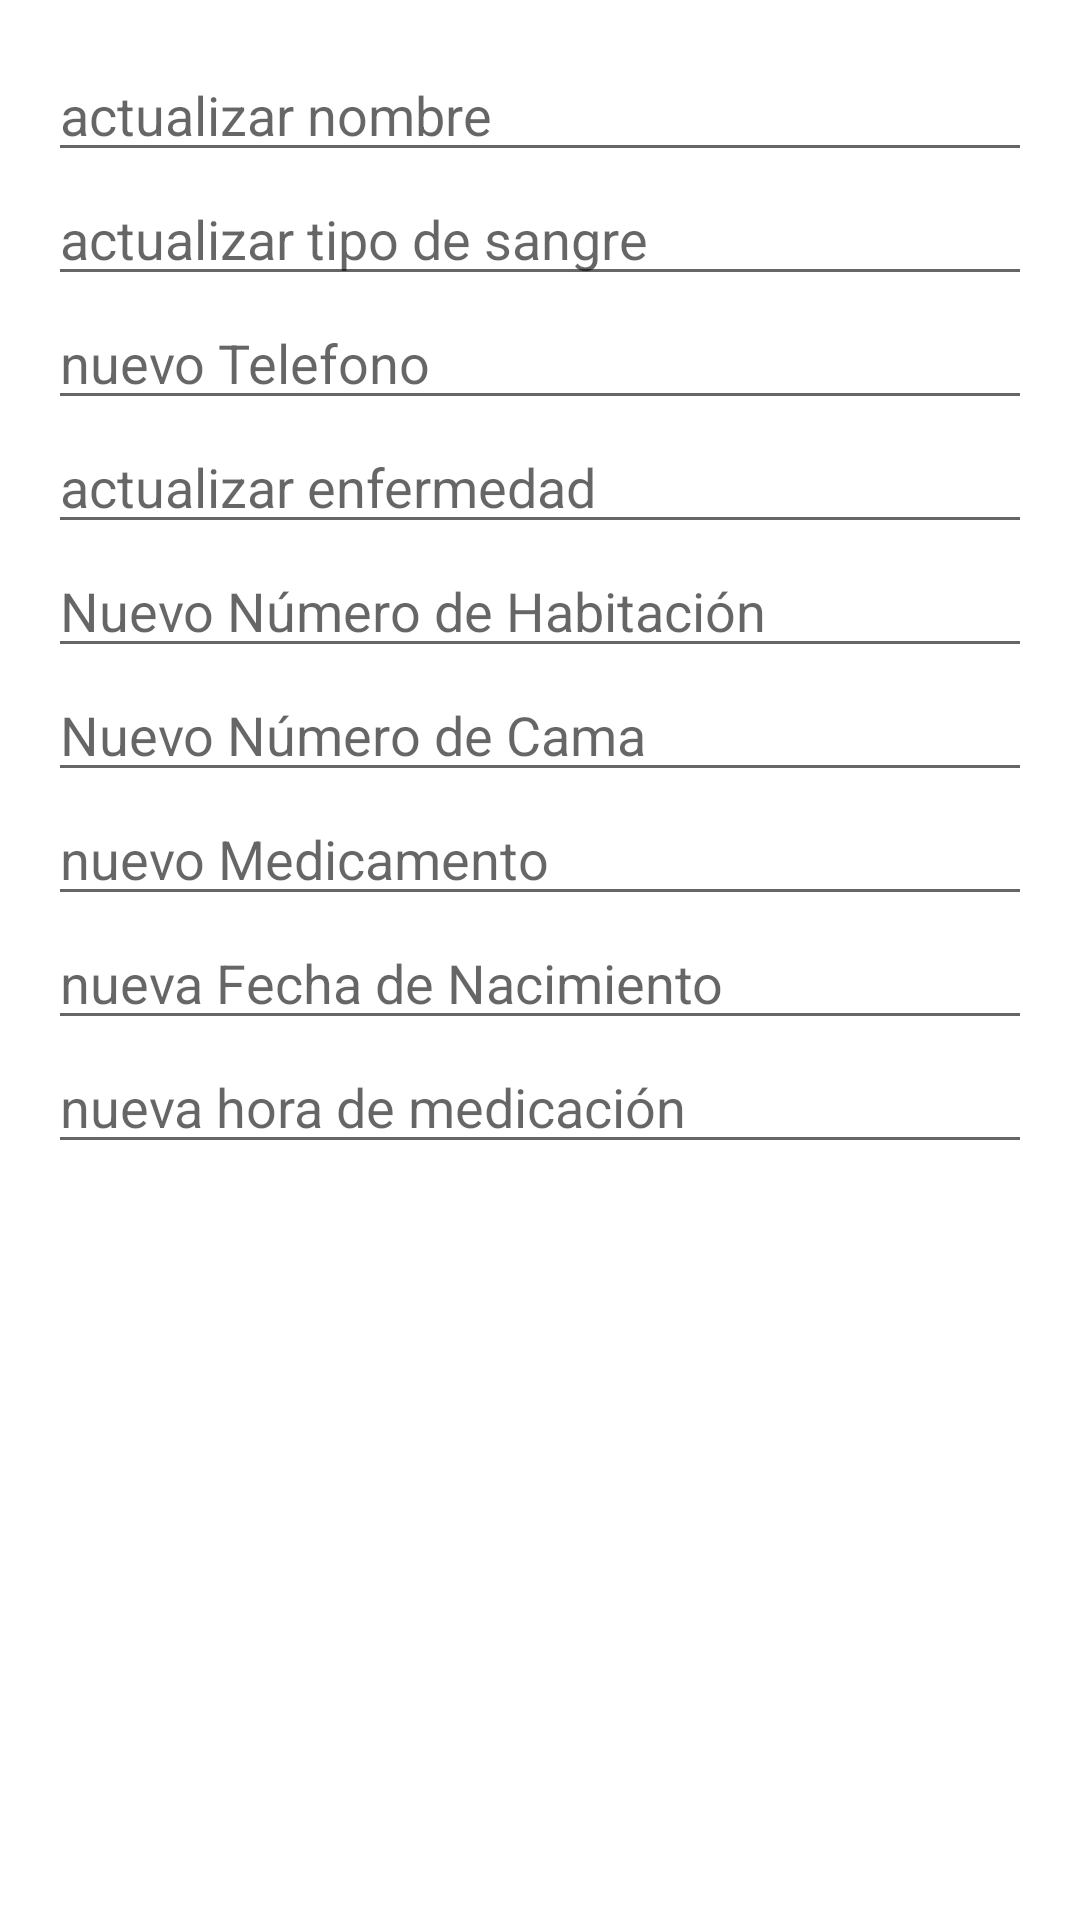

Android layout source for this screen:
<!-- AndroidManifest.xml: application theme Theme.HospitalBloom -->
<!-- res/layout/activity_actualizar.xml -->
<?xml version="1.0" encoding="utf-8"?>
<LinearLayout xmlns:android="http://schemas.android.com/apk/res/android"
    xmlns:tools="http://schemas.android.com/tools"
    android:layout_width="match_parent"
    android:layout_height="wrap_content"
    android:orientation="vertical"
    android:padding="16dp"
    android:id="@+id/main">

    <EditText
        android:id="@+id/txtNombre_A"
        android:layout_width="match_parent"
        android:layout_height="wrap_content"
        android:hint="actualizar nombre"
        tools:ignore="TouchTargetSizeCheck" />

    <EditText
        android:id="@+id/txtTipoSangre_A"
        android:layout_width="match_parent"
        android:layout_height="wrap_content"
        android:hint="actualizar tipo de sangre"
        tools:ignore="TouchTargetSizeCheck" />

    <EditText
        android:id="@+id/txtTelefono_A"
        android:layout_width="match_parent"
        android:layout_height="wrap_content"
        android:hint="nuevo Telefono"
        tools:ignore="TouchTargetSizeCheck" />

    <EditText
        android:id="@+id/txtEnfermedad_A"
        android:layout_width="match_parent"
        android:layout_height="wrap_content"
        android:hint="actualizar enfermedad"
        tools:ignore="TouchTargetSizeCheck" />

    <EditText
        android:id="@+id/txtNumeroHabitacion_A"
        android:layout_width="match_parent"
        android:layout_height="wrap_content"
        android:hint="Nuevo Número de Habitación"
        tools:ignore="TouchTargetSizeCheck" />

    <EditText
        android:id="@+id/txtNumeroCama_A"
        android:layout_width="match_parent"
        android:layout_height="wrap_content"
        android:hint="Nuevo Número de Cama"
        tools:ignore="TouchTargetSizeCheck" />

    <EditText
        android:id="@+id/txtMedicamentos_A"
        android:layout_width="match_parent"
        android:layout_height="wrap_content"
        android:hint="nuevo Medicamento"
        tools:ignore="TouchTargetSizeCheck" />

    <EditText
        android:id="@+id/txtFechaNacimiento_A"
        android:layout_width="match_parent"
        android:layout_height="wrap_content"
        android:hint="nueva Fecha de Nacimiento"
        tools:ignore="TouchTargetSizeCheck" />

    <EditText
        android:id="@+id/txtHoraMedicacion_A"
        android:layout_width="match_parent"
        android:layout_height="wrap_content"
        android:hint="nueva hora de medicación"
        tools:ignore="TouchTargetSizeCheck" />

</LinearLayout>
<!-- resources referenced by this layout -->
<resources>
  <style name="Theme.HospitalBloom" parent="Theme.MaterialComponents.DayNight.DarkActionBar">
          
          <item name="colorPrimary">@color/purple_700</item>
          <item name="colorPrimaryVariant">@color/purple_700</item>
          <item name="colorOnPrimary">@color/white</item>
          
          <item name="colorSecondary">@color/teal_200</item>
          <item name="colorSecondaryVariant">@color/teal_700</item>
          <item name="colorOnSecondary">@color/black</item>
          
          <item name="android:statusBarColor">?attr/colorPrimaryVariant</item>
          
      </style>
  <color name="purple_700">#FF3700B3</color>
  <color name="white">#FFFFFFFF</color>
  <color name="teal_200">#FF03DAC5</color>
  <color name="teal_700">#FF018786</color>
  <color name="black">#FF000000</color>
</resources>
